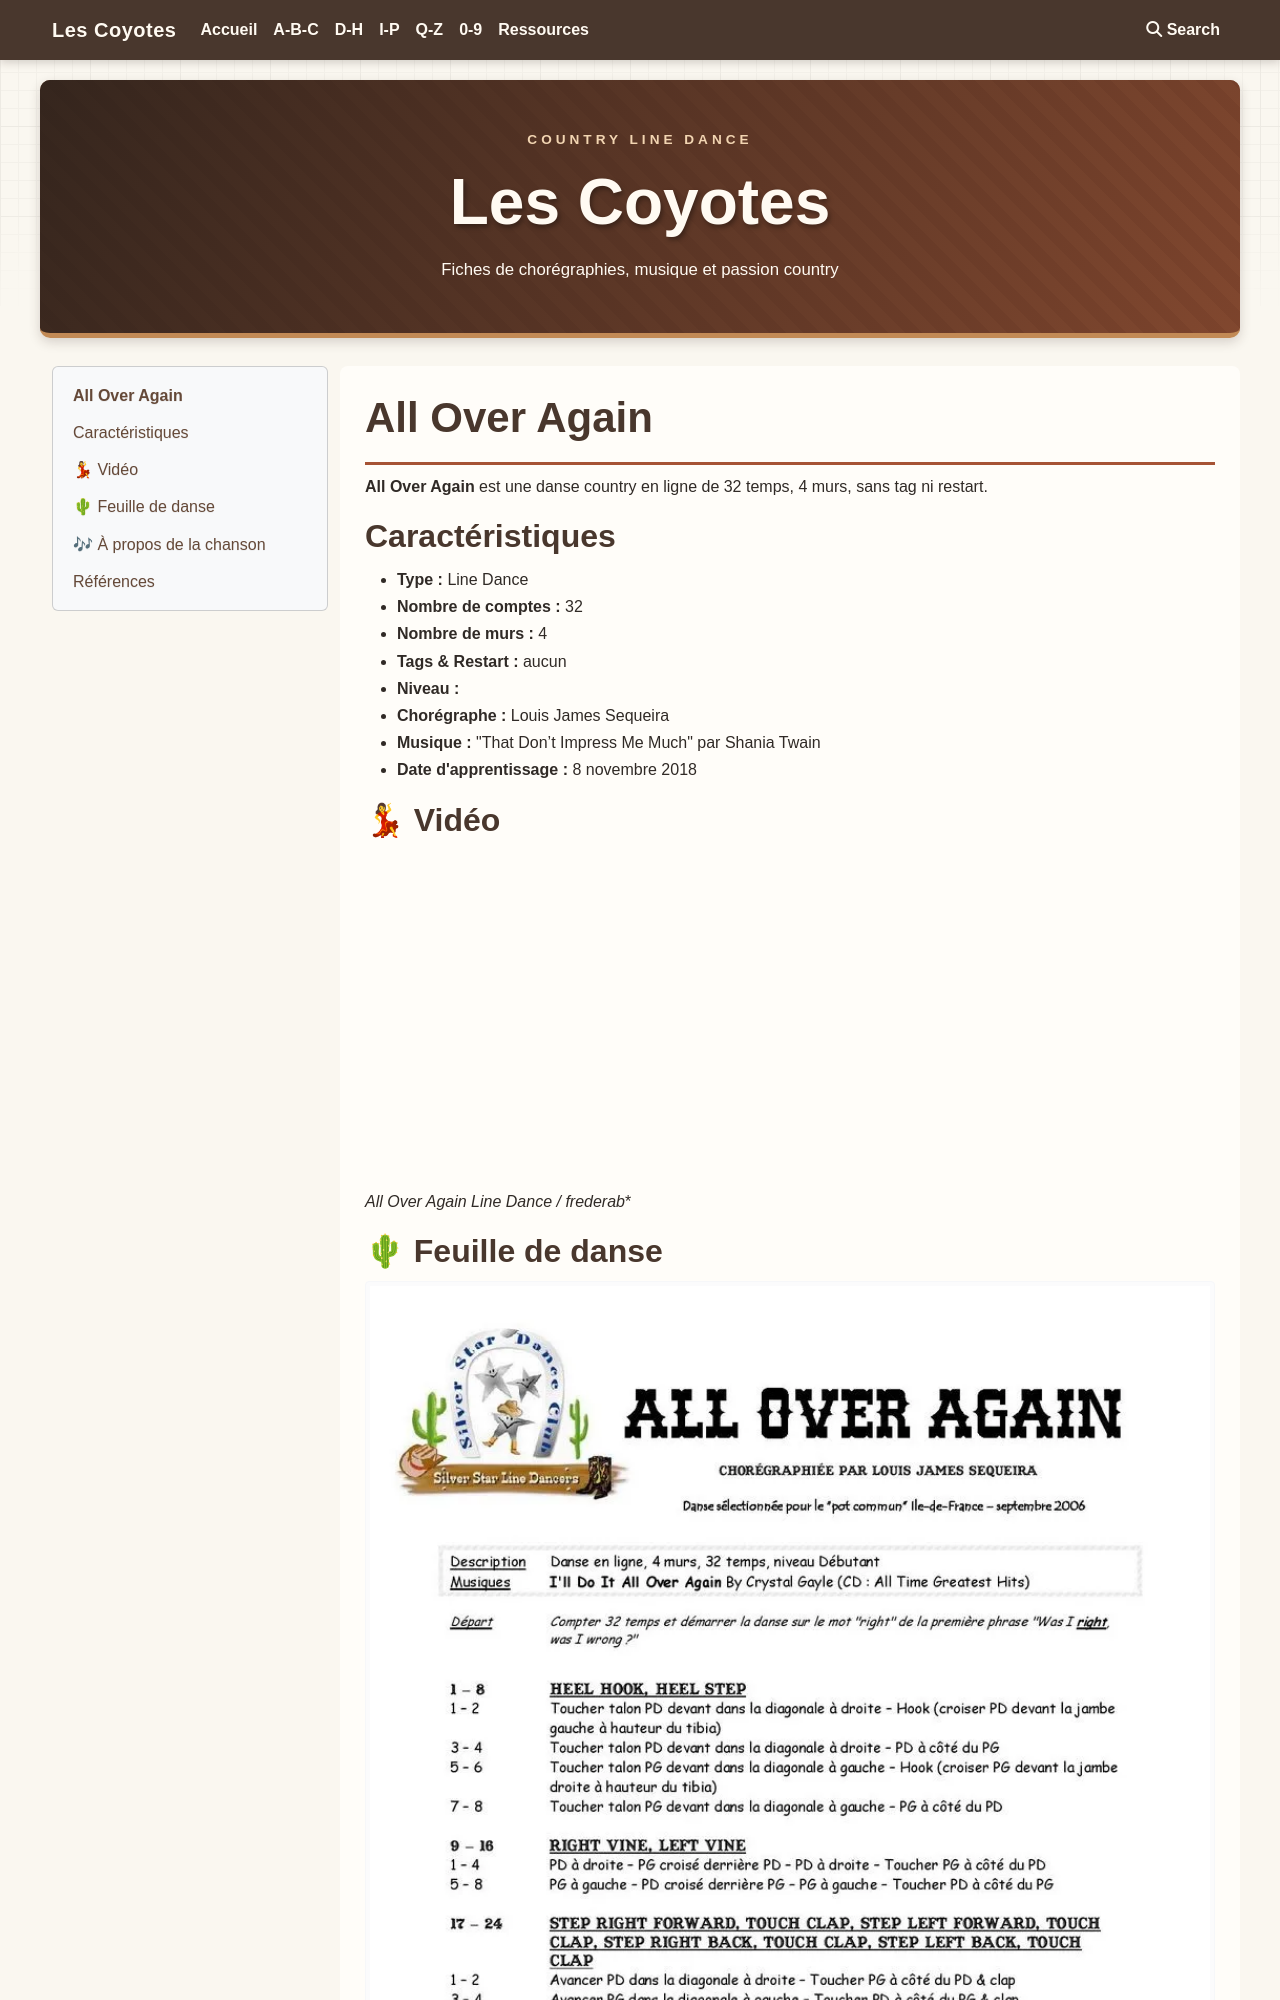

repository: JCB59110/les-coyotes · page: A-B-C/all-over-again.html · generator: mkdocs

# All Over Again
**All Over Again** est une danse country en ligne de 32 temps, 4 murs, sans tag ni restart.

## Caractéristiques
- **Type :** Line Dance
- **Nombre de comptes :** 32
- **Nombre de murs :** 4
- **Tags & Restart :** aucun
- **Niveau :** 
- **Chorégraphe :** Louis James Sequeira
- **Musique :** "That Don’t Impress Me Much" par Shania Twain
- **Date d'apprentissage :** 8 novembre 2018

## 💃 Vidéo

<iframe width="560" height="315" src="https://www.youtube-nocookie.com/embed/ideL3ILIaT8?si=ln2HgJrd3J3_DJtN" title="YouTube video player" frameborder="0" allow="accelerometer; autoplay; clipboard-write; encrypted-media; gyroscope; picture-in-picture; web-share" referrerpolicy="strict-origin-when-cross-origin" allowfullscreen></iframe>

*All Over Again Line Dance / frederab**
